Run: headless pygame with SDL's dummy video driver; simulated clock (each Clock.tick advances the game by its frame time, no real sleeping); random seed 0; keys injected as events and as key.get_pressed() state; no mouse input.
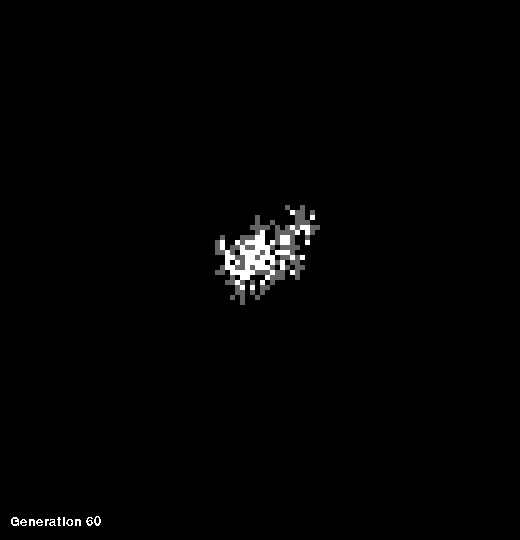
Frame 1 of 4 · flips 1–60 · no input
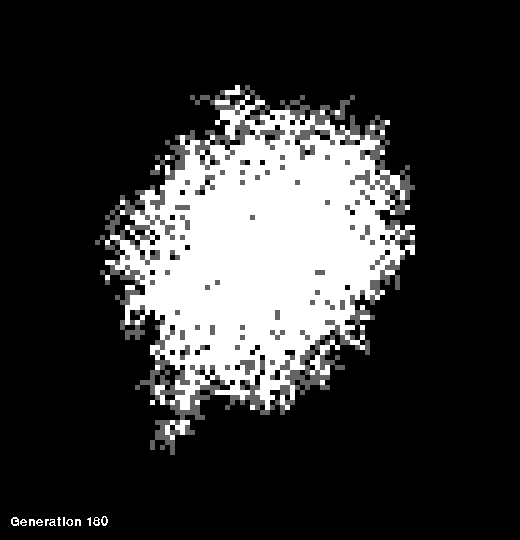
Frame 2 of 4 · flips 61–180 · tapped SPACE, RETURN · held RIGHT (→), D
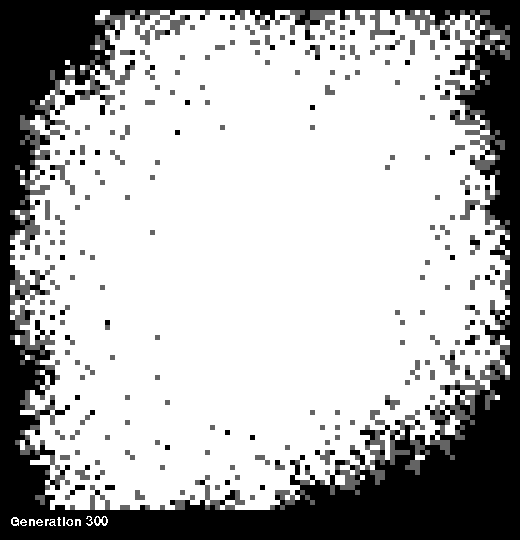
Frame 3 of 4 · flips 181–300 · held DOWN (↓), S
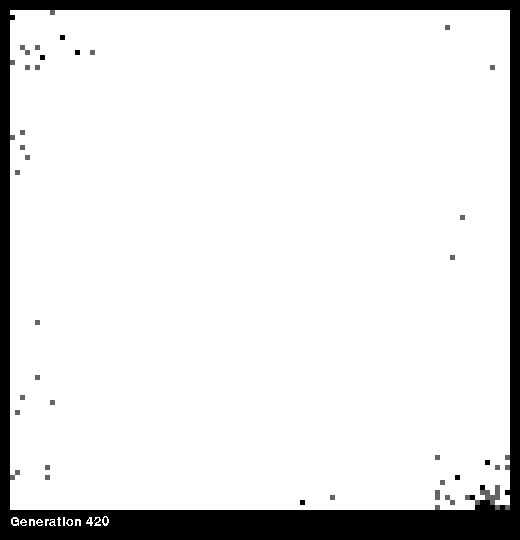
Frame 4 of 4 · flips 301–420 · held LEFT (←), A, UP (↑), W

The pygame program that drew these frames:

import pygame, random, colorsys

SPEED = 100 # 1 to 1000
RANDOMNESS = 20 # Note: higher randomness will slow down program speed

rows, cols = [100, 100]
grid = [[0 for i in range(cols)] for j in range(rows)]

#spawn point  Note: you can also add multiple spawn points if you wish
grid[50][50] = 1

# Wall 1
# for i in range(100):
#     grid[20][i] = 3

# Wall 2
# for i in range(20, 80):
#     grid[20][i] = 3

# Wall 3
# for i in range(20, 100):
#     grid[i][20] = 3
# for i in range(20, 100):
#     grid[i][80] = 3

# Wall 4
# for i in range(20, 100):
#     grid[i][20] = 3
# for i in range(80):
#     grid[i][80] = 3


def hsv2rgb(h,s,v):
    h /= 100
    return tuple([round(i * 255) for i in colorsys.hsv_to_rgb(h,s,v)])

pygame.init()

screen = pygame.display.set_mode((520,540))

pygame.font.init()
font = pygame.font.SysFont('Helvetica', 20)

def update():
    global grid
    last = [[j for j in i] for i in grid]

    for i in range(rows):
        for j in range(cols):
            if grid[i][j] == 0:
                color = (0,0,0)
            elif grid[i][j] == 1:
                color = (100,100,100)
            elif grid[i][j] == 3:
                color = (255, 0, 0)
            else:
                color = (255,255,255)

            pygame.draw.rect(screen, color, pygame.Rect(j*5+10, i*5+10, 5, 5))
            if random.randint(1, RANDOMNESS) == 1 and next(i, j) and grid[i][j] < 2:
                last[i][j] += 1

    grid = [[j for j in i] for i in last]

def next(row, column):
    n = False
    for a in range(-1,2):
        for b in range(-1,2):
            try:
                if row+a >= 0 and column+b >= 0 and grid[row+a][column+b] > 0 and grid[row+a][column+b] < 3:
                    n = True
                    break
            except:
                pass

    return n

gen = 0
running = True
while running:
    for event in pygame.event.get():
        if event.type == pygame.QUIT:
            running = False
    
    screen.fill((0,0,0))

    gen += 1
    gen_label = font.render('Generation ' + str(gen), False, (255, 255, 255))
    screen.blit(gen_label, (10, 515))
    update()
    pygame.display.flip()

    pygame.time.wait(round(1000/SPEED))
